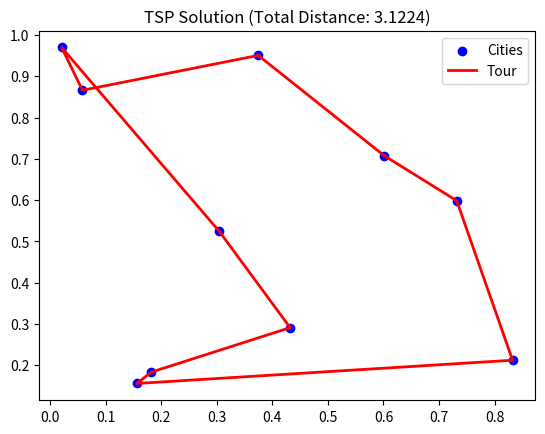

Here is the Python script that generated this plot:
import numpy as np
import matplotlib.pyplot as plt

def distance(city1, city2):
    return np.linalg.norm(np.array(city1) - np.array(city2))

def nearest_neighbor(cities):
    num_cities = len(cities)
    unvisited_cities = set(range(1, num_cities))
    tour = [0]  # Starting from city 0

    while unvisited_cities:
        current_city = tour[-1]
        nearest_city = min(unvisited_cities, key=lambda city: distance(cities[current_city], cities[city]))
        tour.append(nearest_city)
        unvisited_cities.remove(nearest_city)

    return tour

def total_distance(tour, cities):
    dist = 0
    for i in range(len(tour) - 1):
        dist += distance(cities[tour[i]], cities[tour[i + 1]])
    dist += distance(cities[tour[-1]], cities[tour[0]])  # Return to the starting city
    return dist

# Example: Randomly generate 10 cities
np.random.seed(42)
num_cities = 10
cities = np.random.rand(num_cities, 2)  # 2D coordinates

# Solve TSP using nearest neighbor algorithm
tour = nearest_neighbor(cities)

# Visualize the result
x = cities[:, 0]
y = cities[:, 1]

plt.scatter(x, y, c='blue', marker='o', label='Cities')
plt.plot(x[tour + [tour[0]]], y[tour + [tour[0]]], c='red', linestyle='-', linewidth=2, label='Tour')
plt.title(f'TSP Solution (Total Distance: {total_distance(tour, cities):.4f})')
plt.legend()
plt.show()
